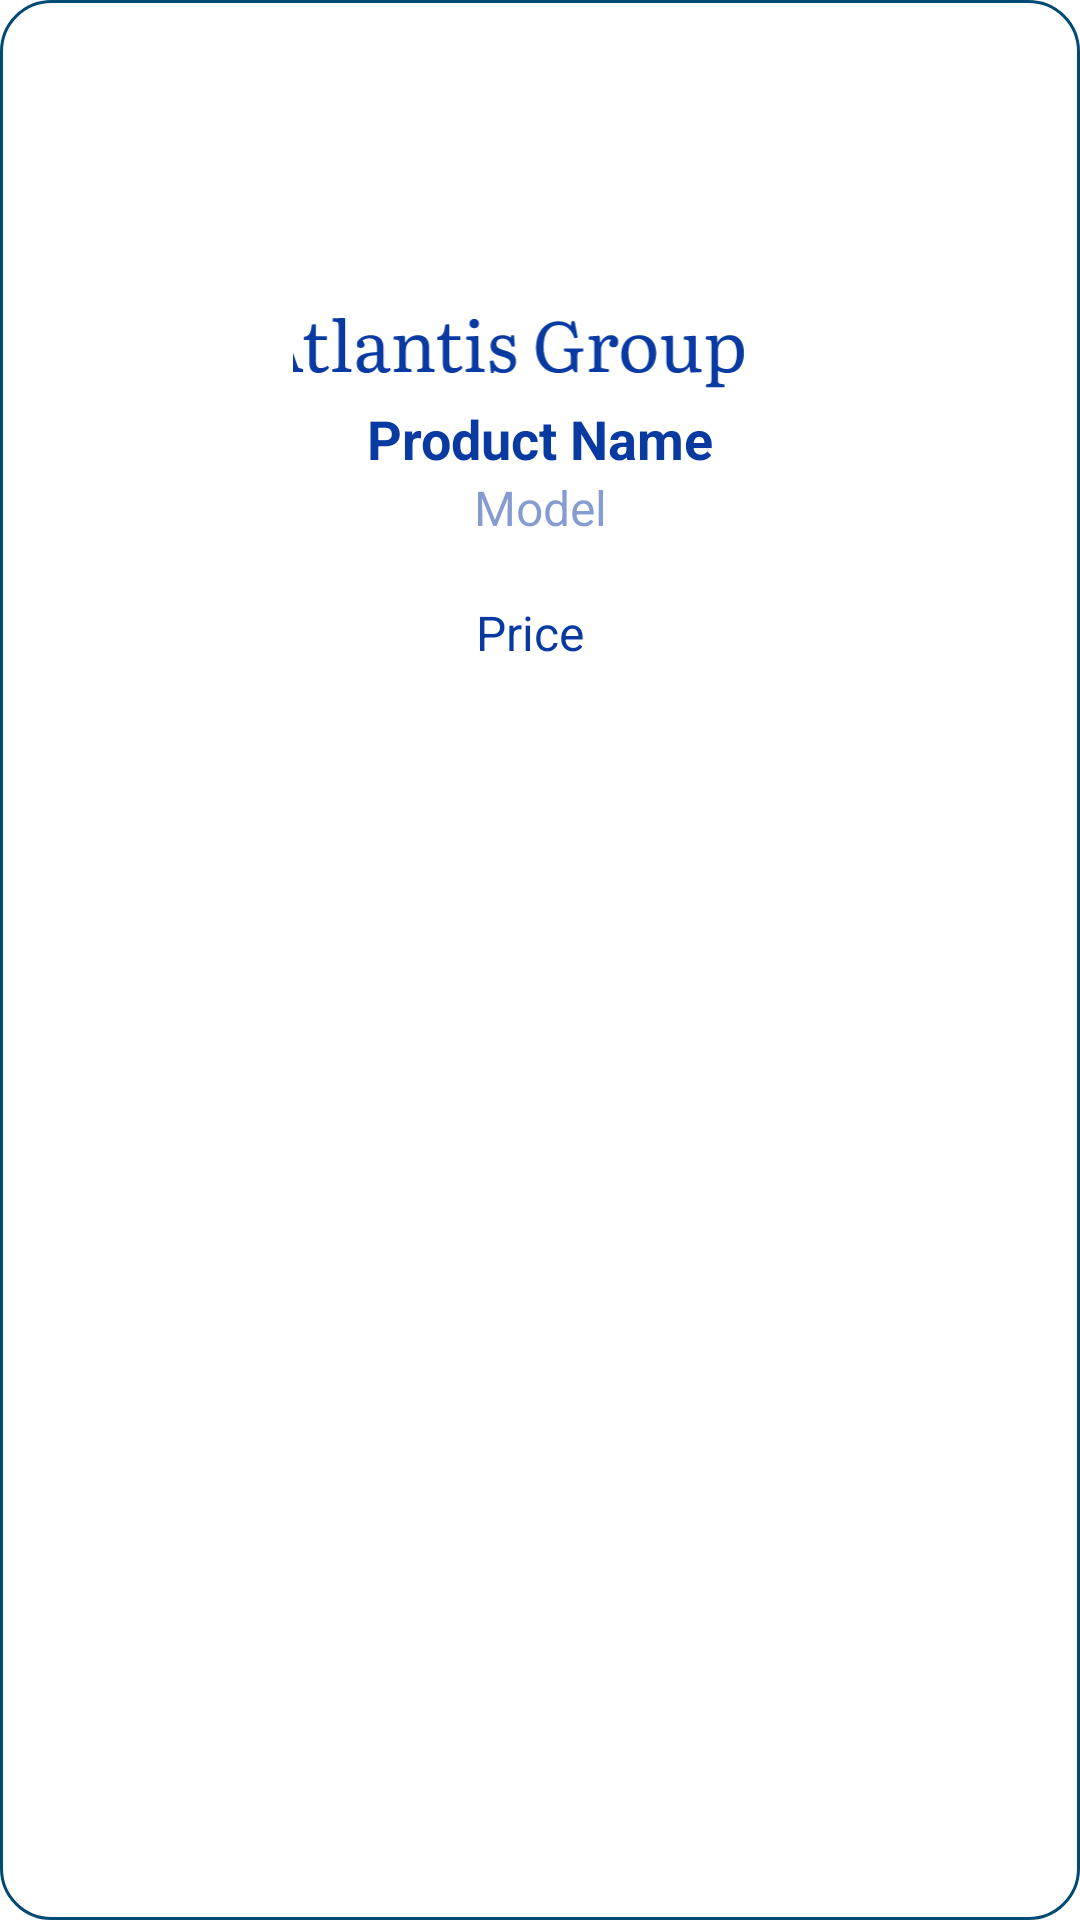

Here is an Android app screen rendered from its layout file. Give the layout XML and the strings, colors and styles it references.
<!-- AndroidManifest.xml: application theme Theme.AtlantisGroup -->
<!-- res/layout/product_item_layout.xml -->
<androidx.constraintlayout.widget.ConstraintLayout xmlns:android="http://schemas.android.com/apk/res/android"
    xmlns:app="http://schemas.android.com/apk/res-auto"
    xmlns:tools="http://schemas.android.com/tools"
    android:layout_width="170dp"
    android:layout_height="235dp"
    android:layout_margin="10dp"
    android:background="@drawable/edit_text_border"
    android:padding="16dp">

    <ImageView
        android:id="@+id/imageView"
        android:layout_width="153dp"
        android:layout_height="114dp"
        android:scaleType="centerCrop"
        android:src="@drawable/ic_launcher_foreground"
        app:layout_constraintBottom_toBottomOf="parent"
        app:layout_constraintEnd_toEndOf="parent"
        app:layout_constraintHorizontal_bias="0.466"
        app:layout_constraintStart_toStartOf="parent"
        app:layout_constraintTop_toTopOf="parent"
        app:layout_constraintVertical_bias="0.0" />

    <TextView
        android:id="@+id/textProduct"
        android:layout_width="wrap_content"
        android:layout_height="wrap_content"
        android:layout_marginTop="4dp"
        android:layout_toEndOf="@id/imageView"
        android:singleLine="true"
        android:text="Product Name"
        android:textColor="@color/main_blue"
        android:textSize="18sp"
        android:textStyle="bold"
        app:layout_constraintEnd_toEndOf="parent"
        app:layout_constraintStart_toStartOf="parent"
        app:layout_constraintTop_toBottomOf="@+id/imageView" />

    <TextView
        android:id="@+id/textModel"
        android:layout_width="wrap_content"
        android:layout_height="wrap_content"
        android:layout_below="@id/textProduct"
        android:layout_toEndOf="@id/imageView"
        android:text="Model"
        android:textColor="#80093AA2"
        android:textSize="16sp"
        app:layout_constraintEnd_toEndOf="parent"
        app:layout_constraintStart_toStartOf="parent"
        app:layout_constraintTop_toBottomOf="@+id/textProduct" />

    <TextView
        android:id="@+id/textPrice"
        android:layout_width="wrap_content"
        android:layout_height="wrap_content"
        android:layout_below="@id/textModel"
        android:layout_marginTop="20dp"
        android:layout_toEndOf="@id/imageView"
        android:text="Price"
        android:textColor="@color/main_blue"
        android:textSize="16sp"
        app:layout_constraintEnd_toEndOf="parent"
        app:layout_constraintHorizontal_bias="0.489"
        app:layout_constraintStart_toStartOf="parent"
        app:layout_constraintTop_toBottomOf="@+id/textModel" />

</androidx.constraintlayout.widget.ConstraintLayout>
<!-- resources referenced by this layout -->
<resources>
  <color name="main_blue">#093AA2</color>
  <!-- drawable edit_text_border (drawable) -->
  <shape xmlns:android="http://schemas.android.com/apk/res/android">
      <solid android:color="#FFFFFF" /> 
      <stroke
          android:color="#004A74"
          android:width="1dp"
          />
      <corners android:radius="50px" />
  </shape>
  <!-- drawable ic_launcher_foreground: vector/xml drawable (drawable, 15079 chars, omitted) -->
  <style name="Theme.AtlantisGroup" parent="Base.Theme.AtlantisGroup" />
  <style name="Base.Theme.AtlantisGroup" parent="Theme.AppCompat.Light.NoActionBar">
          <item name="colorPrimary">@color/main_dark</item>&gt;
          <item name="colorOnPrimary">@color/main_blue</item>&gt;
          <item name="colorSecondary">@color/main_blue</item>&gt;
          <item name="colorOnSecondary">@color/main_dark</item>&gt;
          <item name="colorAccent">@color/main_blue</item>&gt;
      </style>
  <color name="main_dark">#000000</color>
</resources>
